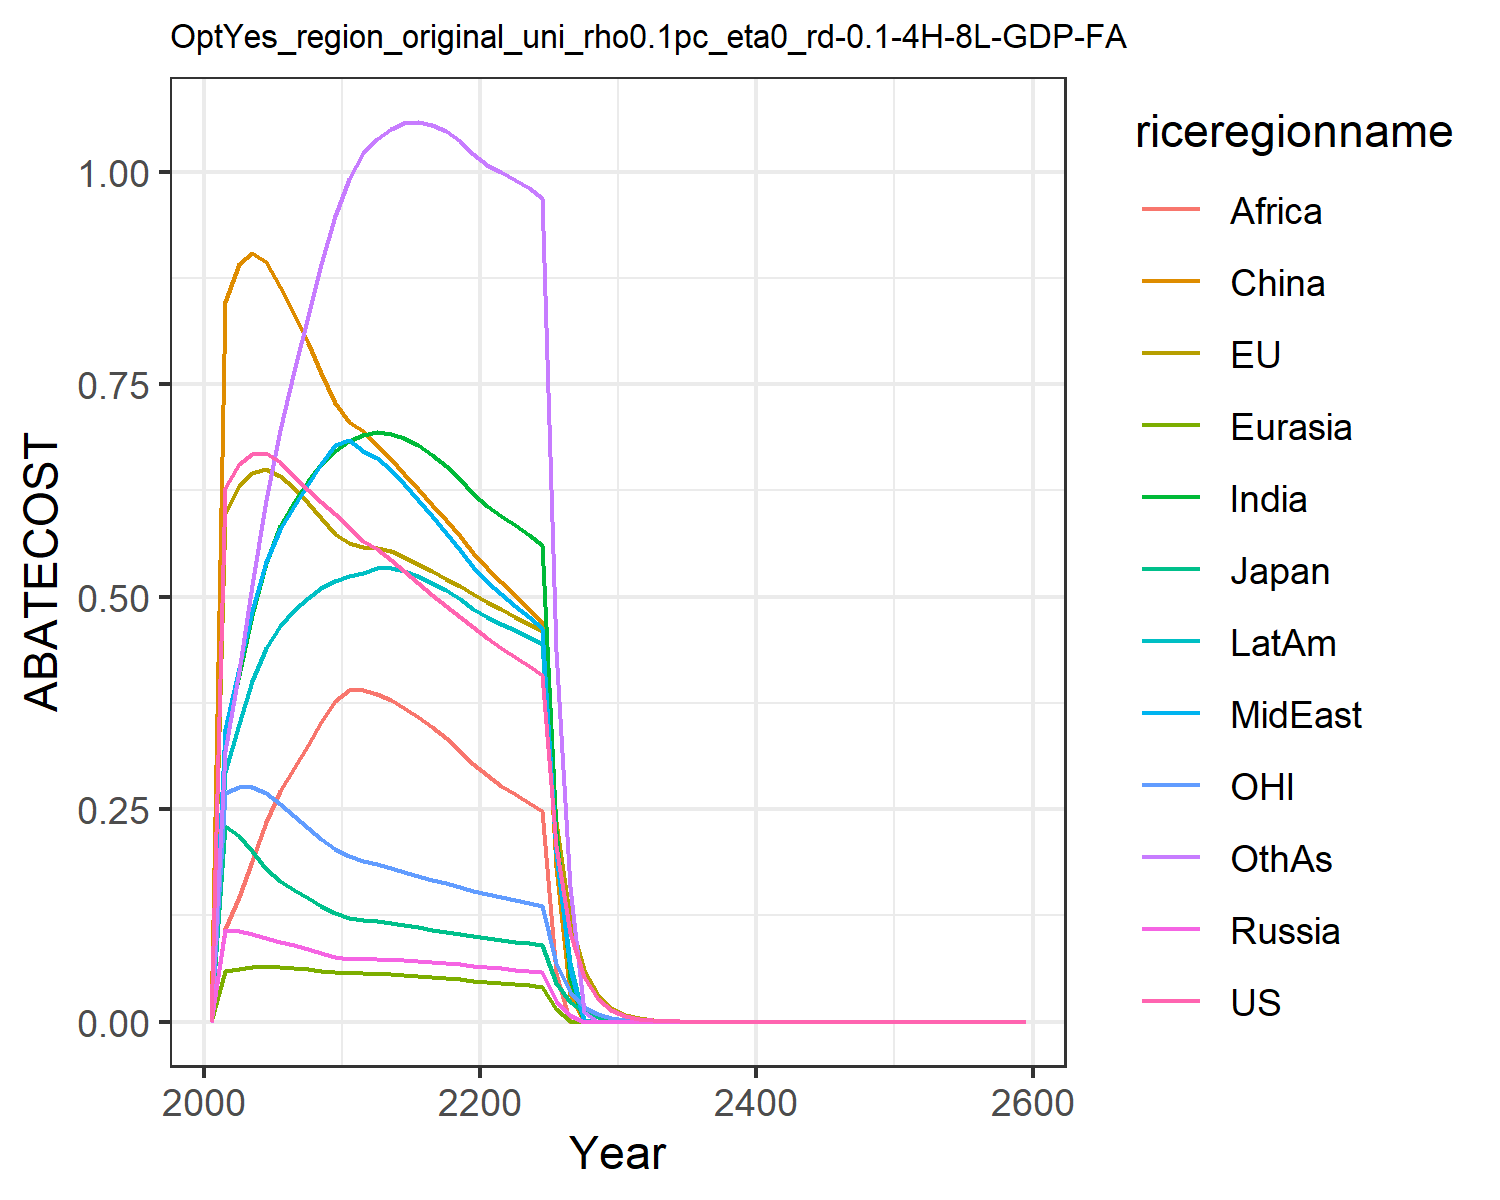

Values plotted in this chart, from the file beside it:
0.0, 0.0, 0.0, 0.0, 0.0, 0.0, 0.0, 0.0, 0.0, 0.0, 0.0, 0.0
0.628, 0.5981, 0.2299, 0.1083, 0.05924, 0.8469, 0.3341, 0.3439, 0.1096, 0.294, 0.2693, 0.3187
0.6565, 0.6305, 0.2181, 0.1067, 0.06248, 0.8914, 0.4079, 0.4165, 0.1464, 0.3504, 0.2766, 0.4122
0.6684, 0.646, 0.2013, 0.1028, 0.06426, 0.9046, 0.4779, 0.4832, 0.1894, 0.4006, 0.2762, 0.5136
0.6691, 0.6503, 0.1793, 0.09849, 0.06487, 0.8932, 0.5399, 0.5409, 0.2345, 0.4399, 0.2691, 0.6136
0.6588, 0.6425, 0.165, 0.09417, 0.06435, 0.8639, 0.5828, 0.5794, 0.2709, 0.4656, 0.2567, 0.6964
0.6422, 0.6276, 0.1549, 0.08981, 0.06326, 0.8322, 0.612, 0.6069, 0.2987, 0.4838, 0.242, 0.7652
0.6261, 0.6108, 0.1452, 0.0853, 0.06182, 0.7984, 0.6364, 0.6325, 0.3258, 0.4985, 0.2281, 0.8304
0.611, 0.5928, 0.136, 0.08075, 0.06013, 0.7635, 0.6563, 0.6564, 0.3522, 0.5099, 0.215, 0.8915
0.597, 0.5741, 0.1274, 0.07627, 0.05827, 0.728, 0.672, 0.679, 0.3776, 0.5184, 0.2028, 0.9481
0.5824, 0.5631, 0.1221, 0.07397, 0.0572, 0.7051, 0.6832, 0.6846, 0.3906, 0.5248, 0.1945, 0.9915
0.5657, 0.5588, 0.1194, 0.07355, 0.05682, 0.6953, 0.6899, 0.6719, 0.3901, 0.5284, 0.1893, 1.022
0.5564, 0.5579, 0.1181, 0.0736, 0.05653, 0.6787, 0.6935, 0.6631, 0.3859, 0.5333, 0.1857, 1.039
0.5437, 0.5533, 0.116, 0.07307, 0.05582, 0.6615, 0.6918, 0.6491, 0.3786, 0.5332, 0.1813, 1.05
0.5298, 0.5466, 0.1136, 0.07223, 0.05487, 0.6442, 0.6865, 0.6325, 0.3696, 0.53, 0.1766, 1.057
0.5157, 0.5388, 0.111, 0.07119, 0.05375, 0.6265, 0.6781, 0.6142, 0.3589, 0.5243, 0.1719, 1.058
0.502, 0.5303, 0.1084, 0.07001, 0.0525, 0.6084, 0.6671, 0.595, 0.3468, 0.5167, 0.1673, 1.055
0.4887, 0.5213, 0.1059, 0.06873, 0.05113, 0.5898, 0.6537, 0.5751, 0.3334, 0.5076, 0.1628, 1.047
0.476, 0.5121, 0.1034, 0.06737, 0.04968, 0.571, 0.6383, 0.5548, 0.3189, 0.4972, 0.1585, 1.036
0.4639, 0.5028, 0.1009, 0.06595, 0.04814, 0.5518, 0.6213, 0.5344, 0.3036, 0.4858, 0.1544, 1.02
0.452, 0.4938, 0.09862, 0.06445, 0.04669, 0.5339, 0.6067, 0.5169, 0.2898, 0.476, 0.1505, 1.008
0.4402, 0.4852, 0.09643, 0.06288, 0.04534, 0.5175, 0.5954, 0.5028, 0.2778, 0.4683, 0.1468, 0.9994
0.4288, 0.4767, 0.09432, 0.06129, 0.044, 0.5015, 0.5843, 0.4895, 0.2677, 0.4607, 0.1433, 0.9905
0.418, 0.4684, 0.0923, 0.05968, 0.04264, 0.4856, 0.5728, 0.4765, 0.2578, 0.4529, 0.1399, 0.9804
0.4077, 0.4602, 0.09035, 0.05806, 0.04127, 0.4698, 0.5607, 0.4637, 0.2477, 0.4449, 0.1367, 0.9688
0.2064, 0.2346, 0.04591, 0.02491, 0.01498, 0.1818, 0.2259, 0.199, 0.05741, 0.198, 0.06935, 0.4364
0.1045, 0.1196, 0.02333, 0.007767, 0.001229, 0.03182, 0.05047, 0.06212, 0.0, 0.06954, 0.03518, 0.1582
0.05294, 0.0609, 0.01185, 0.0, 0.0, 0.0, 0.0, 0.0, 0.0, 0.001964, 0.01785, 0.01143
0.02681, 0.03101, 0.006021, 0.0, 0.0, 0.0, 0.0, 0.0, 0.0, 0.0, 0.009056, 0.0
0.01358, 0.01579, 0.003059, 0.0, 0.0, 0.0, 0.0, 0.0, 0.0, 0.0, 0.004594, 0.0
0.006868, 0.008015, 0.00155, 0.0, 0.0, 0.0, 0.0, 0.0, 0.0, 0.0, 0.002326, 0.0
0.003466, 0.004057, 0.0007833, 0.0, 0.0, 0.0, 0.0, 0.0, 0.0, 0.0, 0.001174, 0.0
0.001748, 0.002052, 0.0003956, 0.0, 0.0, 0.0, 0.0, 0.0, 0.0, 0.0, 0.0005923, 0.0
0.0008813, 0.001037, 0.0001997, 0.0, 0.0, 0.0, 0.0, 0.0, 0.0, 0.0, 0.0002987, 0.0
0.0004443, 0.0005238, 0.0001007, 0.0, 0.0, 0.0, 0.0, 0.0, 0.0, 0.0, 0.0001506, 0.0
0.000224, 0.0002645, 5.0823596216174966e-5, 0.0, 0.0, 0.0, 0.0, 0.0, 0.0, 0.0, 7.592046745976448e-5, 0.0
0.0001129, 0.0001335, 2.5636889986838095e-5, 0.0, 0.0, 0.0, 0.0, 0.0, 0.0, 0.0, 3.826949891148506e-5, 0.0
5.6908517798460635e-5, 6.740258336519555e-5, 1.2930781386802286e-5, 0.0, 0.0, 0.0, 0.0, 0.0, 0.0, 0.0, 1.928961026116395e-5, 0.0
2.8685587597322247e-5, 3.401616900659893e-5, 6.521572008770697e-6, 0.0, 0.0, 0.0, 0.0, 0.0, 0.0, 0.0, 9.72249029373561e-6, 0.0
1.4459340763537535e-5, 1.7164438718373432e-5, 3.2889198808416315e-6, 0.0, 0.0, 0.0, 0.0, 0.0, 0.0, 0.0, 4.900254436809956e-6, 0.0
7.288401422262105e-6, 8.65997188000728e-6, 1.6585606245968615e-6, 0.0, 0.0, 0.0, 0.0, 0.0, 0.0, 0.0, 2.469726526669336e-6, 0.0
3.673798312637798e-6, 4.368697330786473e-6, 8.363518585684322e-7, 0.0, 0.0, 0.0, 0.0, 0.0, 0.0, 0.0, 1.2447136706070697e-6, 0.0
1.8518144919506257e-6, 2.2036419690600585e-6, 4.217239745812646e-7, 0.0, 0.0, 0.0, 0.0, 0.0, 0.0, 0.0, 6.27308536392732e-7, 0.0
9.334231835624632e-7, 1.1114452019760088e-6, 2.126428356171596e-7, 0.0, 0.0, 0.0, 0.0, 0.0, 0.0, 0.0, 3.161437747039785e-7, 0.0
4.7049866096159775e-7, 5.605274093554698e-7, 1.0721555500216785e-7, 0.0, 0.0, 0.0, 0.0, 0.0, 0.0, 0.0, 1.5932363338403804e-7, 0.0
2.3715740185111883e-7, 2.826642348607155e-7, 5.405683816035443e-8, 0.0, 0.0, 0.0, 0.0, 0.0, 0.0, 0.0, 8.029125901189978e-8, 0.0
1.195400052266267e-7, 1.4253225810083155e-7, 2.725400809918686e-8, 0.0, 0.0, 0.0, 0.0, 0.0, 0.0, 0.0, 4.046216958178915e-8, 0.0
6.025429362107246e-8, 7.186651093080043e-8, 1.374035728632088e-8, 0.0, 0.0, 0.0, 0.0, 0.0, 0.0, 0.0, 2.0390280950716324e-8, 0.0
3.037111632536223e-8, 3.623377466341272e-8, 6.927148521496166e-9, 0.0, 0.0, 0.0, 0.0, 0.0, 0.0, 0.0, 1.0275209858097547e-8, 0.0
1.5308458318223354e-8, 1.826739082772206e-8, 3.4922124352559525e-9, 0.0, 0.0, 0.0, 0.0, 0.0, 0.0, 0.0, 5.17787937559694e-9, 0.0
7.716139135157913e-9, 9.209106052194457e-9, 1.7605050717474628e-9, 0.0, 0.0, 0.0, 0.0, 0.0, 0.0, 0.0, 2.6091988348841582e-9, 0.0
3.8892558280726254e-9, 4.642354916388723e-9, 8.874933506344102e-10, 0.0, 0.0, 0.0, 0.0, 0.0, 0.0, 0.0, 1.3147909720625372e-9, 0.0
1.960337440102052e-9, 2.3401346350563677e-9, 4.4738849602087256e-10, 0.0, 0.0, 0.0, 0.0, 0.0, 0.0, 0.0, 6.625227604225021e-10, 0.0
9.880821031611694e-10, 1.1795777115128378e-9, 2.2552620948457801e-10, 0.0, 0.0, 0.0, 0.0, 0.0, 0.0, 0.0, 3.338410170957043e-10, 0.0
4.980272824445542e-10, 5.94561670077611e-10, 1.1368477610272228e-10, 0.0, 0.0, 0.0, 0.0, 0.0, 0.0, 0.0, 1.682184510625102e-10, 0.0
2.5102164869578333e-10, 2.9967684821474176e-10, 5.730614820707726e-11, 0.0, 0.0, 0.0, 0.0, 0.0, 0.0, 0.0, 8.4762320141721e-11, 0.0
1.2652233858329087e-10, 1.5104160481865884e-10, 2.8886454419487792e-11, 0.0, 0.0, 0.0, 0.0, 0.0, 0.0, 0.0, 4.2709799261580644e-11, 0.0
6.377071528111282e-11, 7.61251527120543e-11, 1.4560685744721233e-11, 0.0, 0.0, 0.0, 0.0, 0.0, 0.0, 0.0, 2.1520280028624285e-11, 0.0
3.214204246178972e-11, 3.836621209834005e-11, 7.339465109439892e-12, 0.0, 0.0, 0.0, 0.0, 0.0, 0.0, 0.0, 1.0843367914571383e-11, 0.0
1.6200328491223095e-11, 1.933569184759348e-11, 3.699494385767667e-12, 0.0, 0.0, 0.0, 0.0, 0.0, 0.0, 0.0, 5.463570340716675e-12, 0.0
